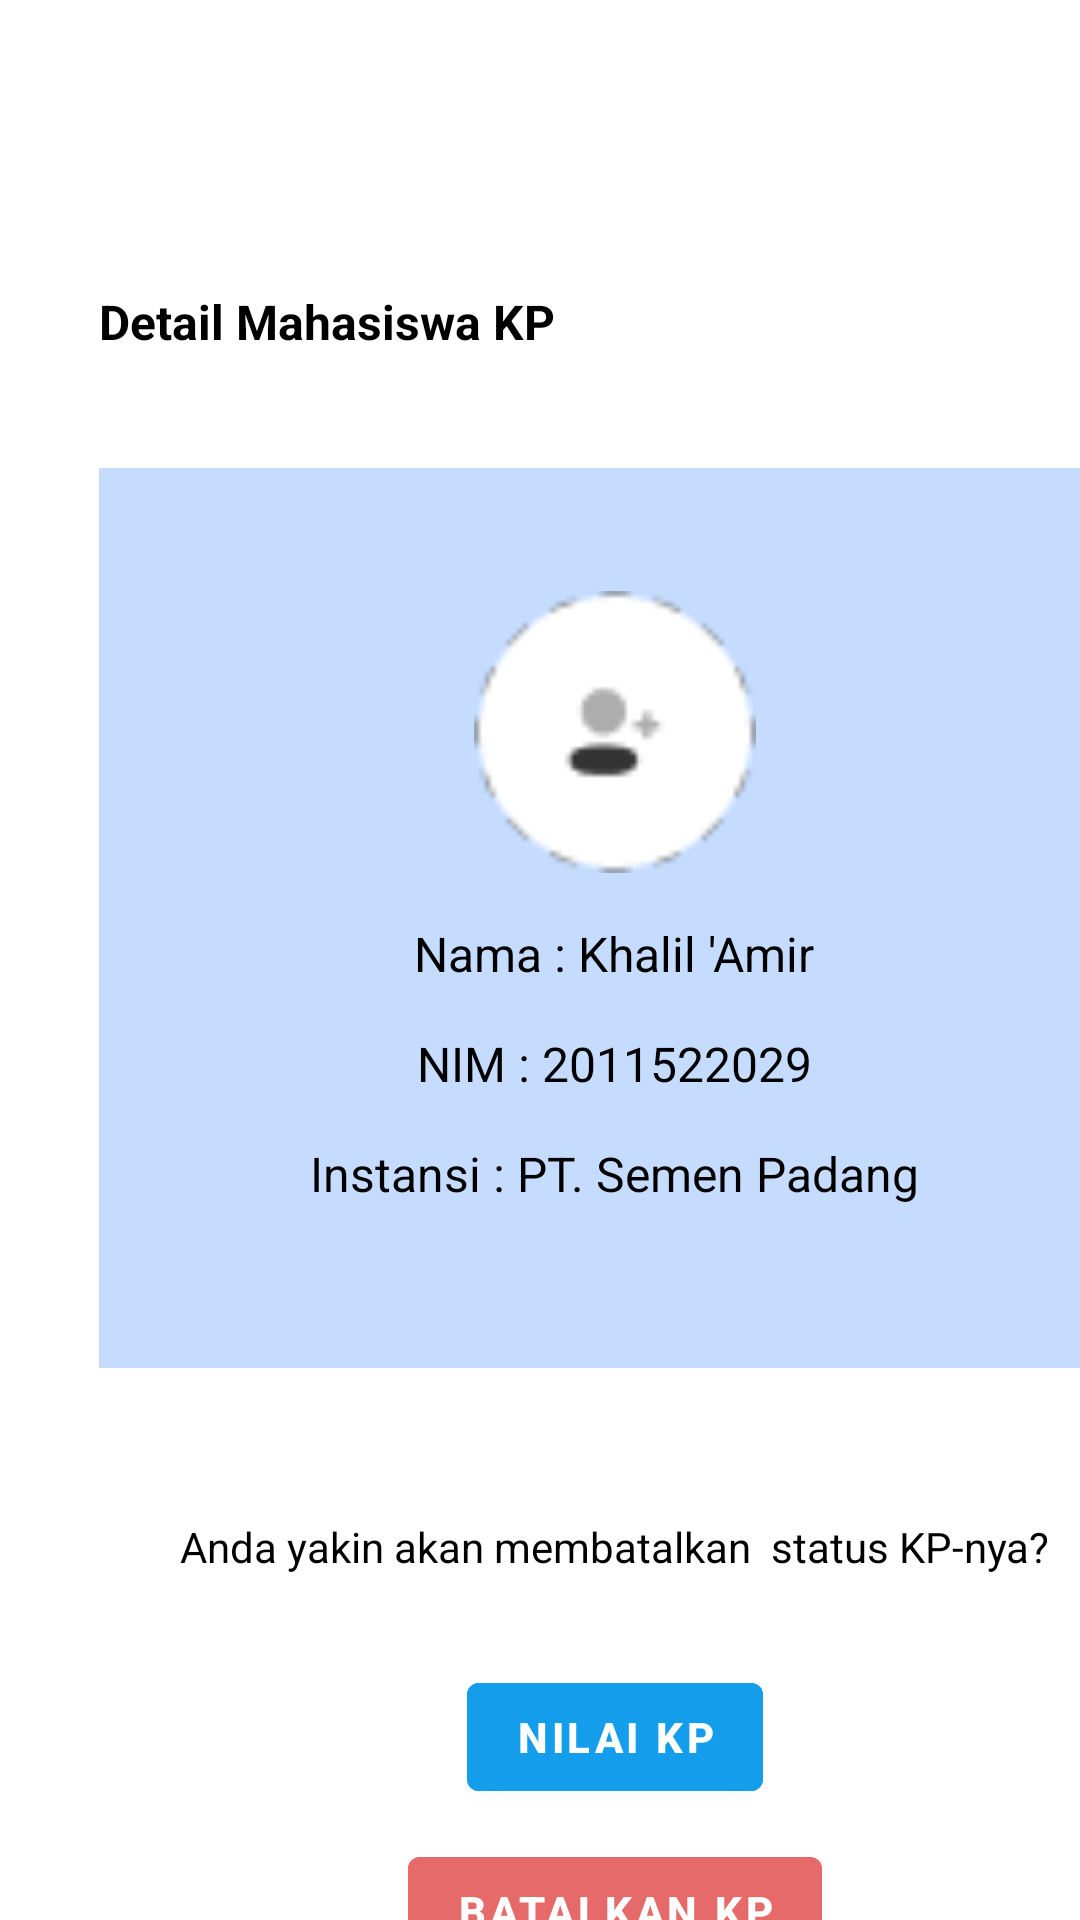

Produce the Android XML layout that renders to this screen, including the resource entries it uses.
<!-- AndroidManifest.xml: application theme Theme.Kpunand -->
<!-- res/layout/activity_pembatalan_kp.xml -->
<?xml version="1.0" encoding="utf-8"?>
<androidx.constraintlayout.widget.ConstraintLayout xmlns:android="http://schemas.android.com/apk/res/android"
    xmlns:app="http://schemas.android.com/apk/res-auto"
    xmlns:tools="http://schemas.android.com/tools"
    android:layout_width="match_parent"
    android:layout_height="match_parent"
    tools:context=".PembatalanKPActivity">

    <ImageButton
        android:id="@+id/backButton"
        android:layout_width="25dp"
        android:layout_height="26dp"
        android:layout_marginTop="32dp"
        android:background="#ffffff"
        app:layout_constraintStart_toStartOf="@+id/textDetailMahasiswaKP"
        app:layout_constraintTop_toTopOf="parent"
        app:srcCompat="@drawable/ic_back"
        tools:ignore="SpeakableTextPresentCheck,TouchTargetSizeCheck" />

    <TextView
        android:id="@+id/textDetailMahasiswaKP"
        android:layout_width="wrap_content"
        android:layout_height="wrap_content"
        android:layout_marginTop="24dp"
        android:layout_marginBottom="33dp"
        android:text="Detail Mahasiswa KP"
        android:textColor="@color/black"
        android:textSize="16sp"
        android:textStyle="bold"
        app:layout_constraintBottom_toTopOf="@+id/linearLayout"
        app:layout_constraintStart_toStartOf="@+id/linearLayout"
        app:layout_constraintTop_toBottomOf="@+id/backButton"
        app:layout_constraintVertical_bias="0.736" />

    <TextView
        android:id="@+id/textPembatalan"
        android:layout_width="wrap_content"
        android:layout_height="wrap_content"
        android:layout_marginTop="50dp"
        android:text="Anda yakin akan membatalkan  status KP-nya?"
        android:textColor="@color/black"
        app:layout_constraintEnd_toEndOf="@+id/linearLayout"
        app:layout_constraintStart_toStartOf="@+id/linearLayout"
        app:layout_constraintTop_toBottomOf="@+id/linearLayout" />

    <LinearLayout
        android:id="@+id/linearLayout"
        android:layout_width="344dp"
        android:layout_height="300dp"
        android:layout_marginStart="33dp"
        android:layout_marginTop="156dp"
        android:layout_marginEnd="34dp"
        android:background="@color/Bluesky"
        android:orientation="vertical"
        app:layout_constraintEnd_toEndOf="parent"
        app:layout_constraintHorizontal_bias="0.0"
        app:layout_constraintStart_toStartOf="parent"
        app:layout_constraintTop_toTopOf="parent">

        <ImageView
            android:id="@+id/imageView"
            android:layout_width="94dp"
            android:layout_height="96dp"
            android:layout_gravity="center"
            android:layout_marginTop="40dp"
            app:srcCompat="@drawable/profil" />

        <TextView
            android:id="@+id/textNama"
            android:layout_width="wrap_content"
            android:layout_height="wrap_content"
            android:layout_gravity="center"
            android:layout_marginTop="15dp"
            android:text="Nama : Khalil 'Amir"
            android:textColor="@color/black"
            android:textSize="16dp" />

        <TextView
            android:id="@+id/textNIM"
            android:layout_width="wrap_content"
            android:layout_height="wrap_content"
            android:layout_gravity="center"
            android:layout_marginTop="15dp"
            android:text="NIM : 2011522029"
            android:textColor="@color/black"
            android:textSize="16dp" />

        <TextView
            android:id="@+id/textInstansi"
            android:layout_width="wrap_content"
            android:layout_height="wrap_content"
            android:layout_gravity="center"
            android:layout_marginTop="15dp"
            android:text="Instansi : PT. Semen Padang"
            android:textColor="@color/black"
            android:textSize="16dp" />

    </LinearLayout>

    <Button
        android:id="@+id/nilaiKP"
        android:layout_width="wrap_content"
        android:layout_height="wrap_content"
        android:layout_marginTop="30dp"
        android:text="Nilai KP"
        android:textStyle="bold"
        android:backgroundTint="#139DEA"
        android:textColor="@color/white"
        app:layout_constraintEnd_toEndOf="@+id/textPembatalan"
        app:layout_constraintStart_toStartOf="@+id/textPembatalan"
        app:layout_constraintTop_toBottomOf="@+id/textPembatalan" />

    <Button
        android:id="@+id/batalkanKP"
        android:layout_width="wrap_content"
        android:layout_height="wrap_content"
        android:layout_marginTop="10dp"
        android:textStyle="bold"
        android:backgroundTint="@color/red"
        android:text="Batalkan KP"
        app:layout_constraintEnd_toEndOf="@+id/nilaiKP"
        app:layout_constraintStart_toStartOf="@+id/nilaiKP"
        app:layout_constraintTop_toBottomOf="@+id/nilaiKP" />


</androidx.constraintlayout.widget.ConstraintLayout>
<!-- resources referenced by this layout -->
<resources>
  <color name="Bluesky">#C5DCFF</color>
  <color name="black">#FF000000</color>
  <color name="red">#E76A6A</color>
  <color name="white">#FFFFFFFF</color>
  <!-- drawable profil: png bitmap (drawable-v24, 1296 bytes) -->
  <style name="Theme.Kpunand" parent="Theme.MaterialComponents.DayNight.NoActionBar">
          
          <item name="colorPrimary">@color/Bluesky</item>
          <item name="colorPrimaryVariant">@color/Bluesky</item>
          <item name="colorOnPrimary">@color/white</item>
          
          <item name="colorSecondary">@color/teal_200</item>
          <item name="colorSecondaryVariant">@color/teal_700</item>
          <item name="colorOnSecondary">@color/black</item>
          
          <item name="android:statusBarColor" tools:targetApi="l">?attr/colorPrimaryVariant</item>
          
      </style>
  <color name="teal_200">#FF03DAC5</color>
  <color name="teal_700">#FF018786</color>
</resources>
